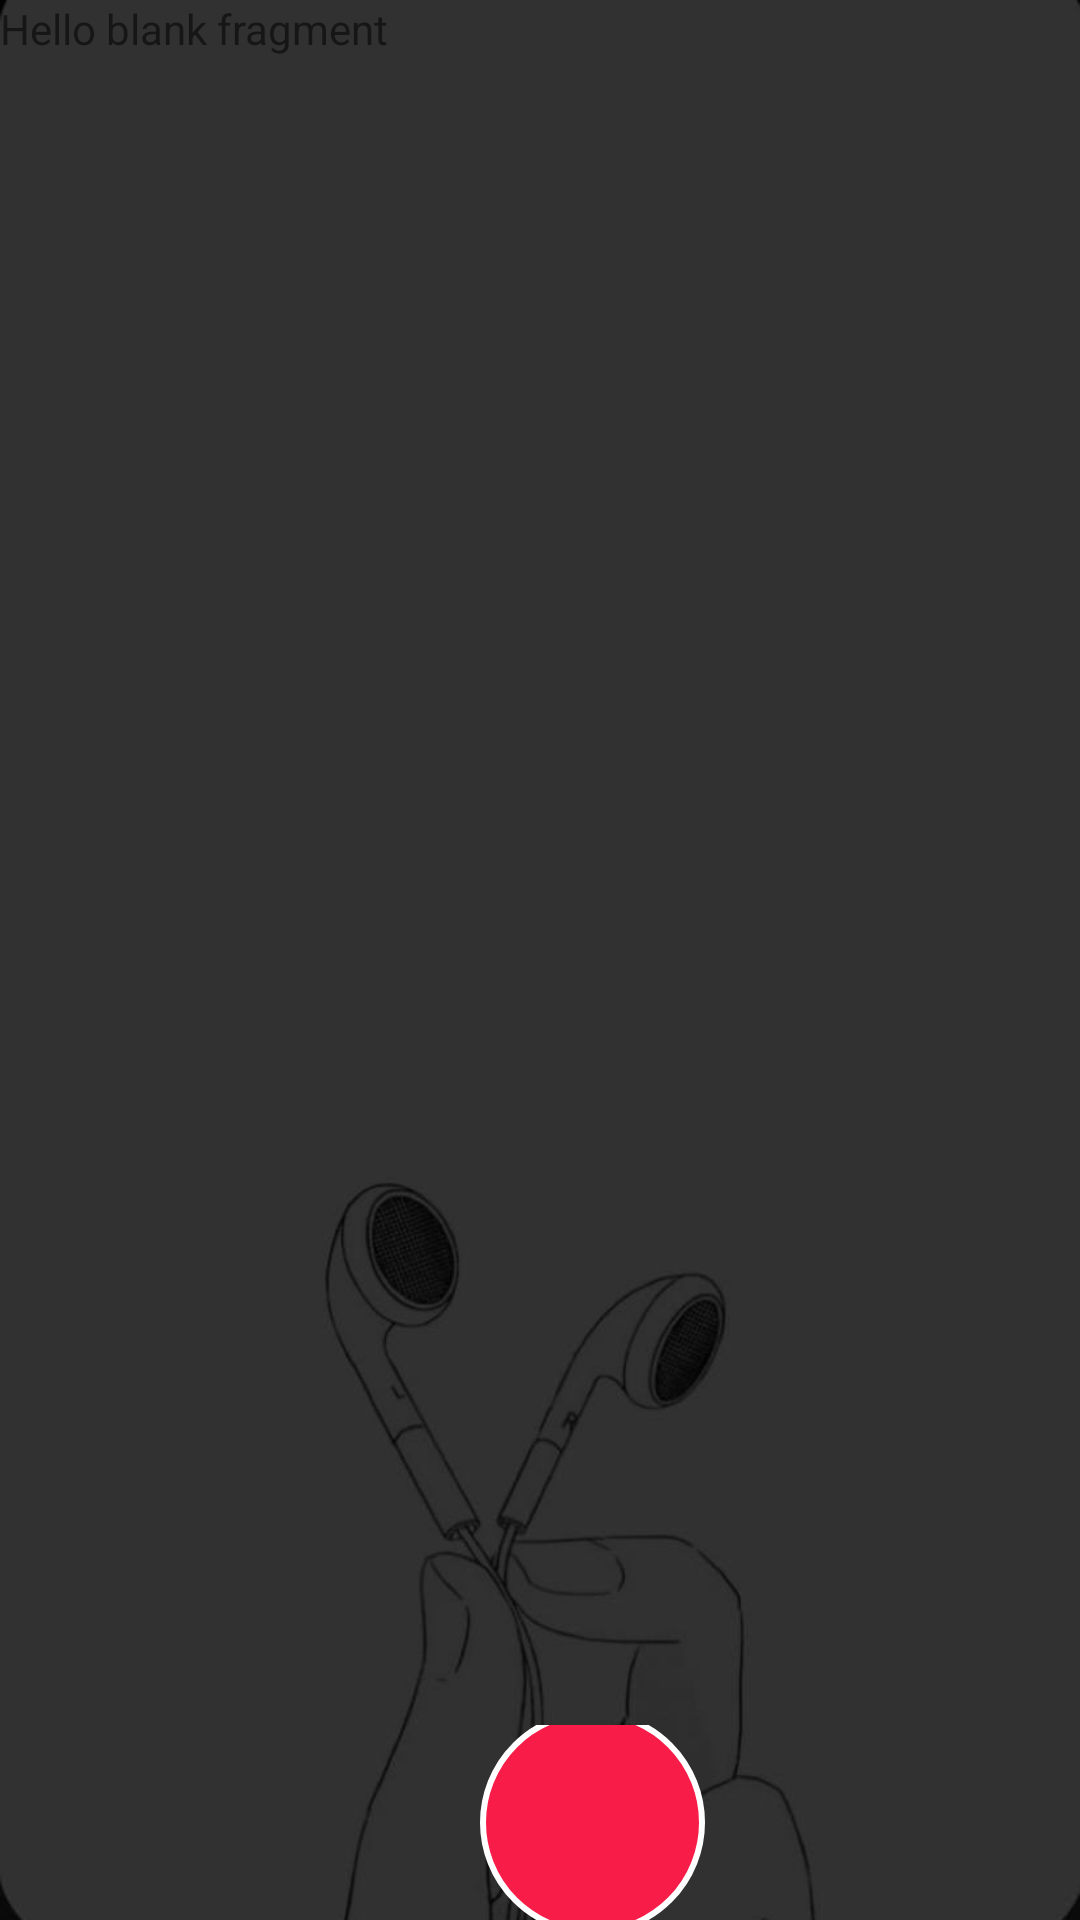

This screen was rendered from an Android layout file. Write that file and the resources it references.
<!-- AndroidManifest.xml: application theme Theme.OfrisProject -->
<!-- res/layout/fragment_editor.xml -->
<?xml version="1.0" encoding="utf-8"?>
<FrameLayout xmlns:android="http://schemas.android.com/apk/res/android"
    xmlns:app="http://schemas.android.com/apk/res-auto"
    xmlns:tools="http://schemas.android.com/tools"
    android:layout_width="match_parent"
    android:layout_height="match_parent"
    android:background="@drawable/editor_pic"
    tools:context=".EditorFragment">

    
    <TextView
        android:layout_width="match_parent"
        android:layout_height="match_parent"
        android:text="@string/hello_blank_fragment" />

    <ImageButton
        android:id="@+id/imageButton"
        android:layout_width="wrap_content"
        android:layout_height="wrap_content"
        android:layout_marginLeft="160dp"
        android:layout_marginTop="575dp"
        android:background="@android:color/transparent"
        android:src="@drawable/button2" />

</FrameLayout>
<!-- resources referenced by this layout -->
<resources>
  <!-- drawable button2 (drawable) -->
  <?xml version="1.0" encoding="utf-8"?>
      <shape xmlns:android="http://schemas.android.com/apk/res/android" android:shape="oval"><corners
          />
          <solid
              android:color="#F81D49"
              />
          <padding
              android:left="0dp"
              android:top="0dp"
              android:right="0dp"
              android:bottom="0dp"
              />
          <size
              android:width="75dp"
              android:height="75dp"
              />
          <stroke
              android:width="2dp"
              android:color="#FFFFFF"
              />
      </shape>
  <!-- drawable editor_pic: jpg bitmap (drawable, 31275 bytes) -->
  <string name="hello_blank_fragment">Hello blank fragment</string>
  <style name="Theme.OfrisProject" parent="Theme.MaterialComponents.DayNight.NoActionBar">
          
          <item name="colorPrimary">@color/purple_500</item>
          <item name="colorPrimaryVariant">@color/purple_700</item>
          <item name="colorOnPrimary">@color/white</item>
          
          <item name="colorSecondary">@color/teal_200</item>
          <item name="colorSecondaryVariant">@color/teal_700</item>
          <item name="colorOnSecondary">@color/black</item>
          
          <item name="android:statusBarColor">@color/black</item>
       
          
  
          
      </style>
  <!-- not gathered from this repository: default colours our renderer supplied (Android Studio template values) -->
  <color name="purple_500">#FF6200EE</color>
  <color name="purple_700">#FF3700B3</color>
  <color name="teal_200">#FF03DAC5</color>
  <color name="teal_700">#FF018786</color>
  <color name="black">#FF000000</color>
  <color name="white">#FFFFFFFF</color>
</resources>
